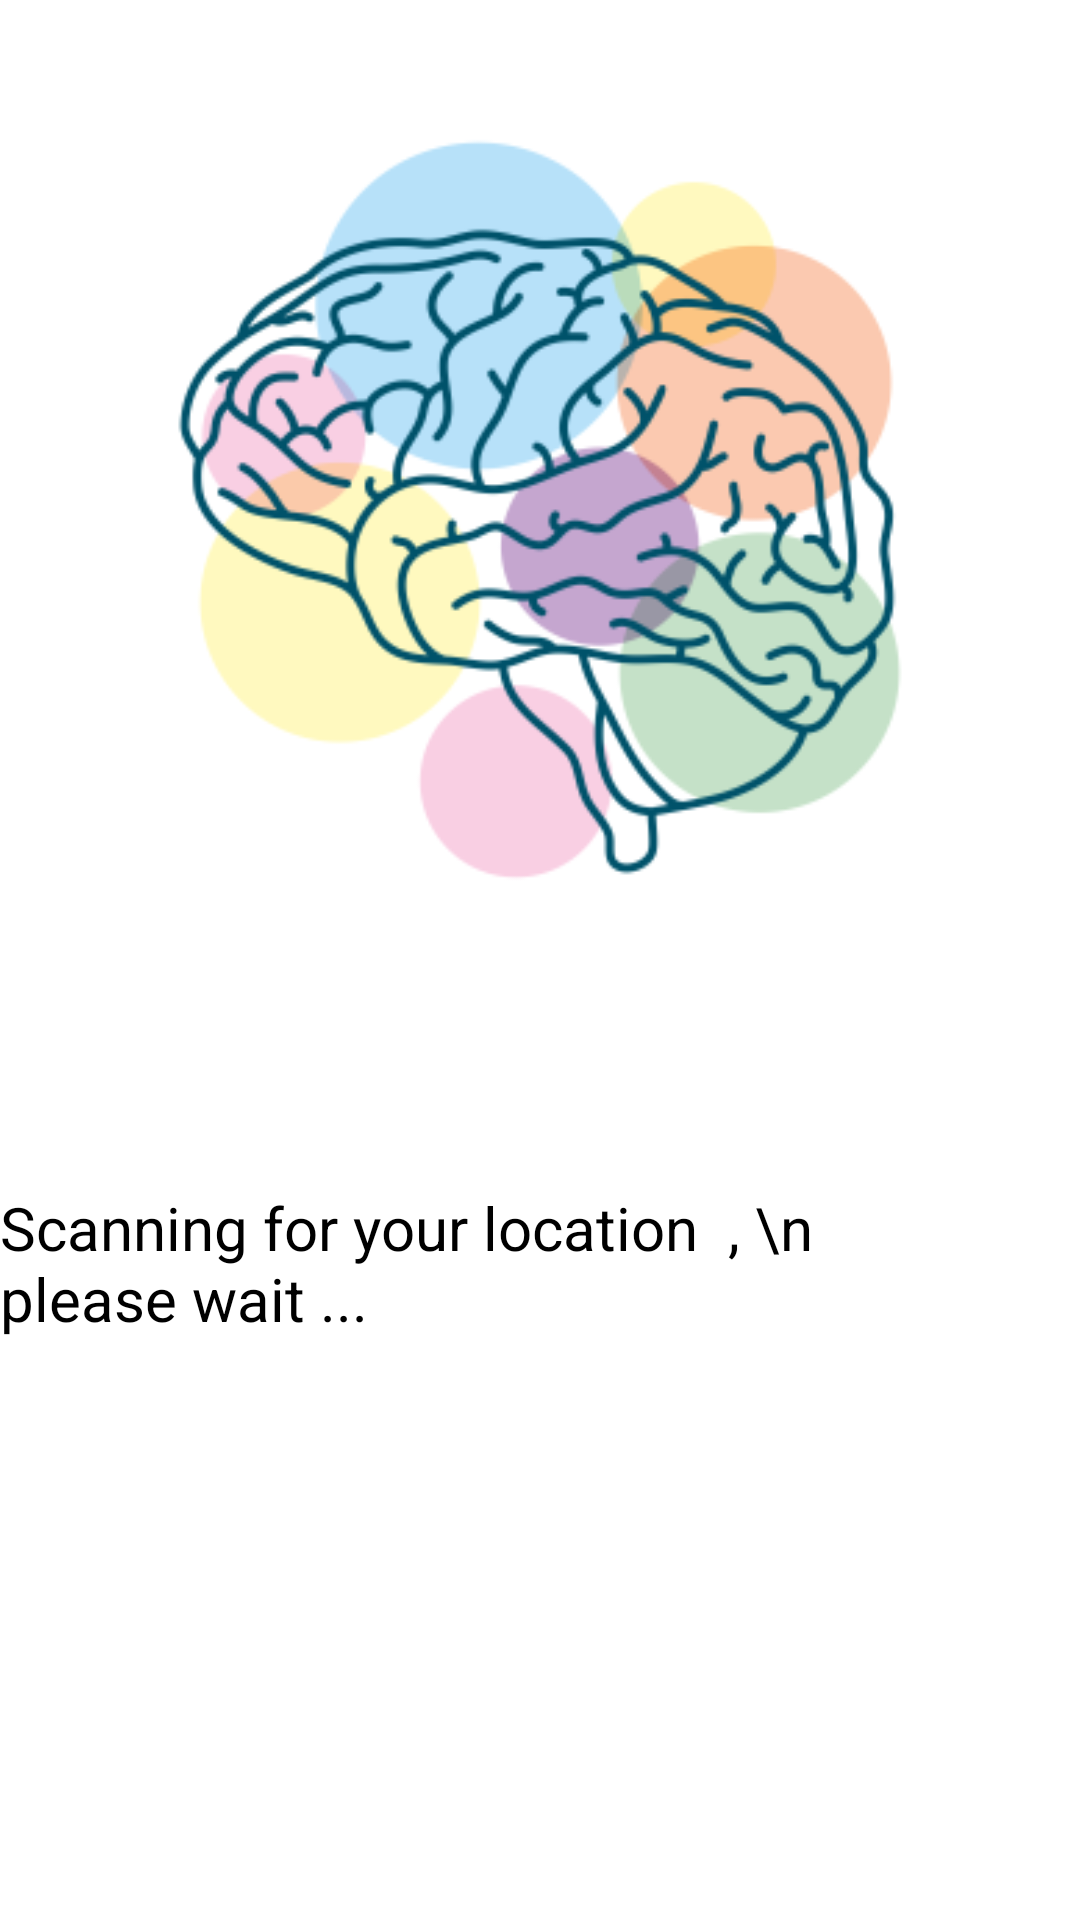

Write the Android layout XML for this screen, with the resource values it uses.
<!-- AndroidManifest.xml: application theme Theme.QuizAppControle -->
<!-- res/layout/activity_localisation.xml -->
<?xml version="1.0" encoding="utf-8"?>
<LinearLayout xmlns:android="http://schemas.android.com/apk/res/android"
    xmlns:tools="http://schemas.android.com/tools"
    android:layout_width="match_parent"
    android:layout_height="match_parent"

    android:orientation="vertical"
    tools:context=".localisation">
    <ImageView
        android:layout_marginTop="20dp"
        android:layout_width="300dp"
        android:layout_height="300dp"
        android:layout_gravity="center"
        android:src="@mipmap/logo_foreground" />

    <TextView
        android:layout_marginTop="50dp"
        android:layout_gravity="center"
        android:id="@+id/addressText"
        android:layout_width="wrap_content"
        android:layout_height="wrap_content"
        android:text="User Address"
        android:textColor="@android:color/black"
        android:textSize="19sp"
        android:visibility="invisible"/>
    <TextView
        android:id="@+id/adressexacte"
        android:layout_gravity="center"
        android:layout_width="wrap_content"
        android:layout_height="wrap_content"
        android:text="Scanning for your location  , \n           please wait ..."
        android:textColor="@android:color/black"
        android:textSize="20sp" />
    <ProgressBar
        android:layout_width="100dp"
        android:layout_height="100dp"
        android:layout_gravity="center"
        android:layout_marginTop="25dp"
        ></ProgressBar>



</LinearLayout>
<!-- resources referenced by this layout -->
<resources>
  <!-- mipmap logo_foreground: png bitmap (mipmap-hdpi, 16950 bytes) -->
  <style name="Theme.QuizAppControle" parent="Theme.MaterialComponents.DayNight.DarkActionBar">
          
          <item name="colorPrimary">@color/purple_500</item>
          <item name="colorPrimaryVariant">@color/purple_700</item>
          <item name="colorOnPrimary">@color/white</item>
          
          <item name="colorSecondary">@color/teal_200</item>
          <item name="colorSecondaryVariant">@color/teal_700</item>
          <item name="colorOnSecondary">@color/black</item>
          
          <item name="android:statusBarColor" tools:targetApi="l">?attr/colorPrimaryVariant</item>
          
      </style>
  <!-- not gathered from this repository: default colours our renderer supplied (Android Studio template values) -->
  <color name="purple_500">#FF6200EE</color>
  <color name="purple_700">#FF3700B3</color>
  <color name="teal_200">#FF03DAC5</color>
  <color name="teal_700">#FF018786</color>
  <color name="black">#FF000000</color>
  <color name="white">#FFFFFFFF</color>
</resources>
